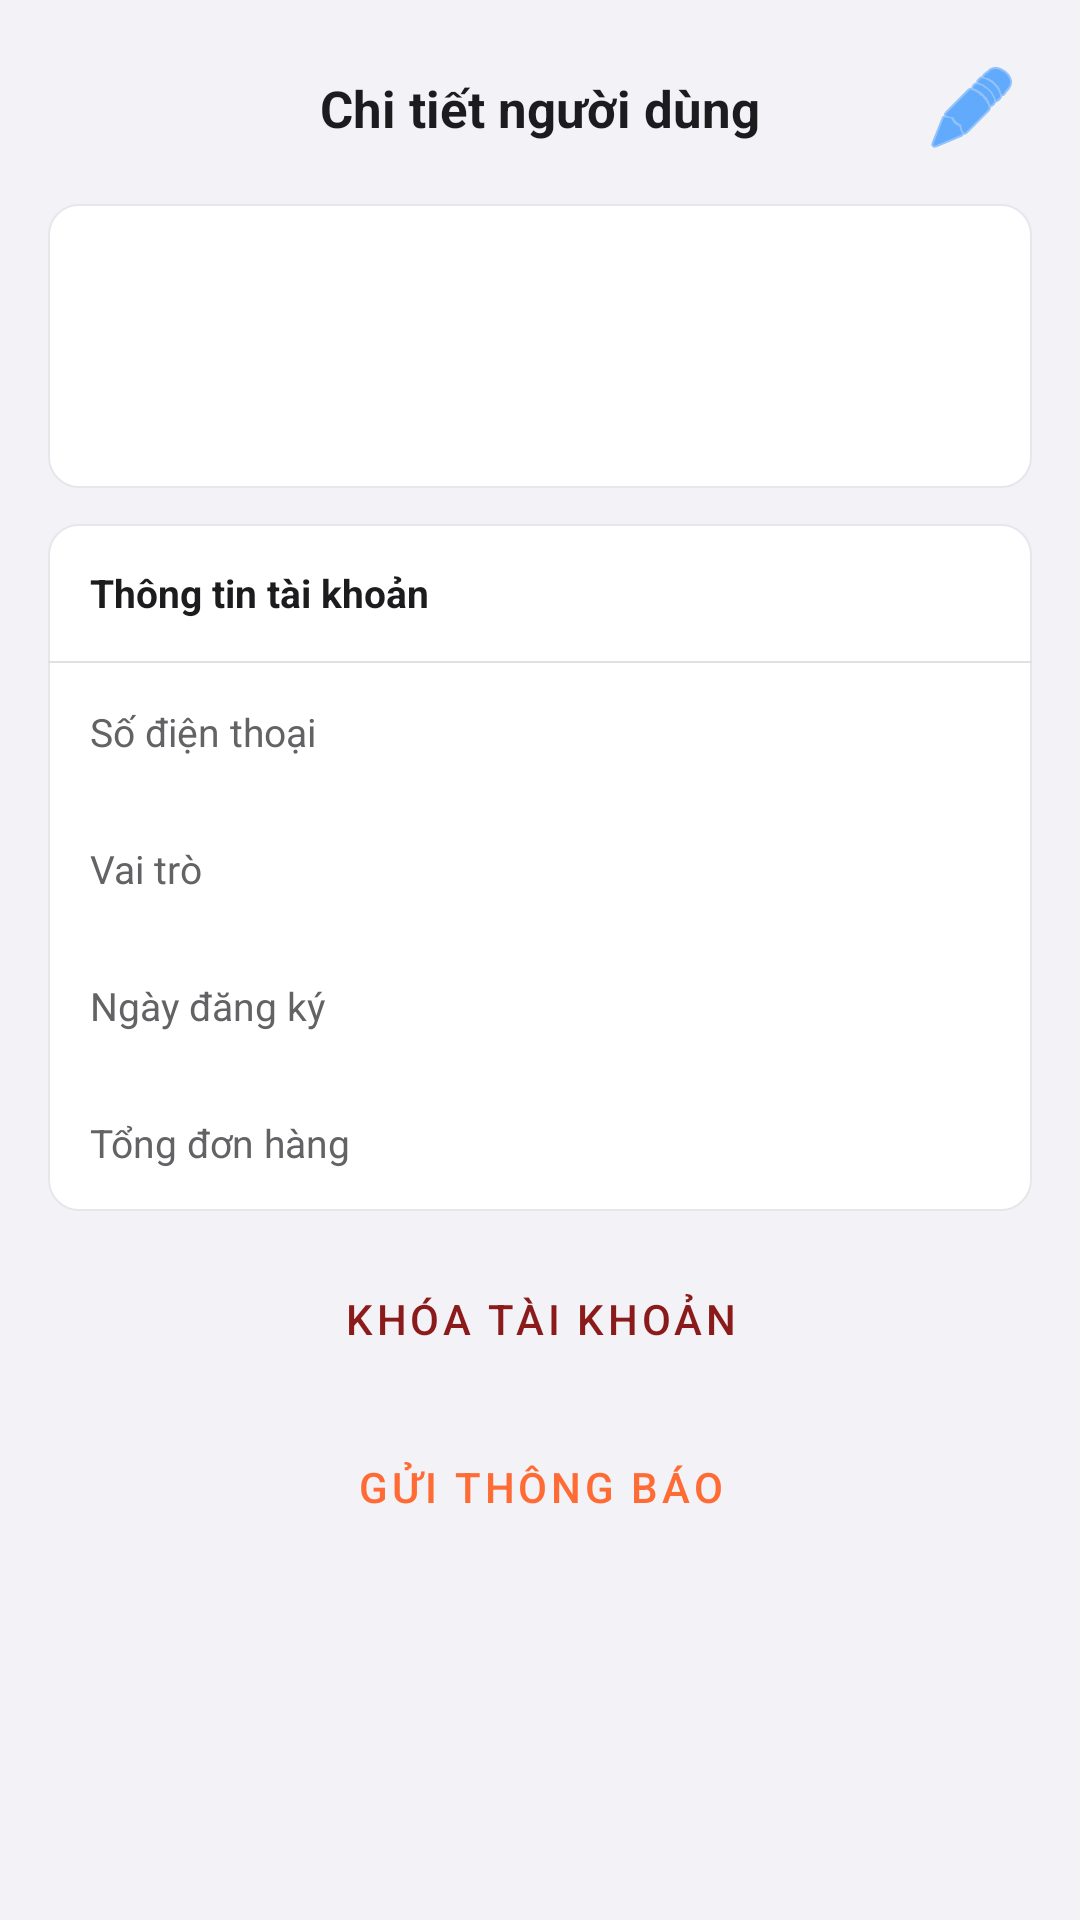

Here is an Android app screen rendered from its layout file. Give the layout XML and the strings, colors and styles it references.
<!-- AndroidManifest.xml: application theme Theme.FoodOrderApp -->
<!-- res/layout/fragment_user_detail.xml -->
<?xml version="1.0" encoding="utf-8"?>
<ScrollView
    xmlns:android="http://schemas.android.com/apk/res/android"
    xmlns:app="http://schemas.android.com/apk/res-auto"
    android:layout_width="match_parent"
    android:layout_height="match_parent"
    android:background="#F2F2F7">

    <LinearLayout
        android:layout_width="match_parent"
        android:layout_height="wrap_content"
        android:orientation="vertical"
        android:padding="16dp">

        
        <RelativeLayout
            android:layout_width="match_parent"
            android:layout_height="wrap_content"
            android:layout_marginBottom="12dp">

            <ImageButton
                android:id="@+id/btn_back"
                android:layout_width="40dp"
                android:layout_height="40dp"
                android:src="@drawable/ic_back"
                android:background="?attr/selectableItemBackgroundBorderless"
                android:contentDescription="Quay lại"
                android:scaleType="centerInside"
                android:layout_alignParentStart="true"/>

            <TextView
                android:layout_width="wrap_content"
                android:layout_height="wrap_content"
                android:text="Chi tiết người dùng"
                android:textSize="17sp"
                android:textStyle="bold"
                android:layout_centerInParent="true"
                android:textColor="#1C1C1E"/>

            <ImageButton
                android:id="@+id/btn_edit_user"
                android:layout_width="40dp"
                android:layout_height="40dp"
                android:src="@android:drawable/ic_menu_edit"
                android:background="?attr/selectableItemBackgroundBorderless"
                android:contentDescription="Chỉnh sửa"
                android:scaleType="centerInside"
                android:layout_alignParentEnd="true"
                app:tint="#007AFF"/>
        </RelativeLayout>

        
        <LinearLayout
            android:id="@+id/card_profile"
            android:layout_width="match_parent"
            android:layout_height="wrap_content"
            android:orientation="horizontal"
            android:background="@drawable/bg_card"
            android:padding="16dp"
            android:layout_marginBottom="12dp"
            android:gravity="center_vertical">

            <TextView
                android:id="@+id/tv_initials"
                android:layout_width="56dp"
                android:layout_height="56dp"
                android:background="@drawable/bg_avatar"
                android:gravity="center"
                android:textSize="20sp"
                android:textStyle="bold"
                android:textColor="#0C447C"
                android:layout_marginEnd="14dp"/>

            <LinearLayout
                android:layout_width="0dp"
                android:layout_height="wrap_content"
                android:layout_weight="1"
                android:orientation="vertical">

                <TextView
                    android:id="@+id/tv_name"
                    android:layout_width="wrap_content"
                    android:layout_height="wrap_content"
                    android:textSize="17sp"
                    android:textStyle="bold"
                    android:textColor="#1C1C1E"/>

                <TextView
                    android:id="@+id/tv_email"
                    android:layout_width="wrap_content"
                    android:layout_height="wrap_content"
                    android:textSize="13sp"
                    android:textColor="#8A8A8E"
                    android:layout_marginTop="2dp"/>

                <TextView
                    android:id="@+id/tv_status_badge"
                    android:layout_width="wrap_content"
                    android:layout_height="wrap_content"
                    android:textSize="12sp"
                    android:textStyle="bold"
                    android:layout_marginTop="4dp"/>
            </LinearLayout>
        </LinearLayout>

        
        <LinearLayout
            android:layout_width="match_parent"
            android:layout_height="wrap_content"
            android:orientation="vertical"
            android:background="@drawable/bg_card"
            android:layout_marginBottom="12dp">

            <TextView
                android:text="Thông tin tài khoản"
                android:textSize="13sp"
                android:textStyle="bold"
                android:textColor="#1C1C1E"
                android:layout_width="match_parent"
                android:layout_height="wrap_content"
                android:padding="14dp"
                android:paddingBottom="8dp"/>

            <View android:layout_width="match_parent"
                android:layout_height="0.5dp"
                android:background="#E0E0E0"/>

            
            <LinearLayout 
                android:layout_width="match_parent"
                android:layout_height="wrap_content"
                android:orientation="horizontal"
                android:padding="14dp">
                <TextView android:text="Số điện thoại"
                    android:textSize="13sp" android:textColor="#636366"
                    android:layout_width="120dp" android:layout_height="wrap_content"/>
                <TextView android:id="@+id/tv_phone"
                    android:textSize="13sp" android:textColor="#1C1C1E"
                    android:layout_width="wrap_content" android:layout_height="wrap_content"/>
            </LinearLayout>

            
            <LinearLayout 
                android:layout_width="match_parent"
                android:layout_height="wrap_content"
                android:orientation="horizontal"
                android:padding="14dp">
                <TextView android:text="Vai trò"
                    android:textSize="13sp" android:textColor="#636366"
                    android:layout_width="120dp" android:layout_height="wrap_content"/>
                <TextView android:id="@+id/tv_role"
                    android:textSize="13sp" android:textColor="#1C1C1E"
                    android:layout_width="wrap_content" android:layout_height="wrap_content"/>
            </LinearLayout>

            
            <LinearLayout 
                android:layout_width="match_parent"
                android:layout_height="wrap_content"
                android:orientation="horizontal"
                android:padding="14dp">
                <TextView android:text="Ngày đăng ký"
                    android:textSize="13sp" android:textColor="#636366"
                    android:layout_width="120dp" android:layout_height="wrap_content"/>
                <TextView android:id="@+id/tv_created_at"
                    android:textSize="13sp" android:textColor="#1C1C1E"
                    android:layout_width="wrap_content" android:layout_height="wrap_content"/>
            </LinearLayout>

            
            <LinearLayout 
                android:layout_width="match_parent"
                android:layout_height="wrap_content"
                android:orientation="horizontal"
                android:padding="14dp">
                <TextView android:text="Tổng đơn hàng"
                    android:textSize="13sp" android:textColor="#636366"
                    android:layout_width="120dp" android:layout_height="wrap_content"/>
                <TextView android:id="@+id/tv_order_count"
                    android:textSize="13sp" android:textStyle="bold"
                    android:textColor="#007AFF"
                    android:layout_width="wrap_content" android:layout_height="wrap_content"/>
            </LinearLayout>
        </LinearLayout>

        
        <Button
            android:id="@+id/btn_ban_unban"
            android:layout_width="match_parent"
            android:layout_height="48dp"
            android:text="Khóa tài khoản"
            android:textSize="14sp"
            android:backgroundTint="#FDECEA"
            android:textColor="#8B1A1A"
            android:layout_marginBottom="8dp"
            style="@style/Widget.MaterialComponents.Button.UnelevatedButton"/>

        <Button
            android:id="@+id/btn_send_notification"
            android:layout_width="match_parent"
            android:layout_height="48dp"
            android:text="Gửi thông báo"
            android:textSize="14sp"
            android:layout_marginBottom="8dp"
            style="@style/Widget.MaterialComponents.Button.OutlinedButton"/>

    </LinearLayout>
</ScrollView>
<!-- resources referenced by this layout -->
<resources>
  <!-- drawable bg_card (drawable) -->
  <?xml version="1.0" encoding="utf-8"?>
  <shape xmlns:android="http://schemas.android.com/apk/res/android"
      android:shape="rectangle">
      <solid android:color="@color/white" />
      <corners android:radius="10dp" />
      <stroke android:width="0.5dp" android:color="@color/border_color" />
  </shape>
  <style name="Theme.FoodOrderApp" parent="Base.Theme.FoodOrderApp" />
  <color name="white">#FFFFFFFF</color>
  <color name="border_color">#E5E7EB</color>
  <style name="Base.Theme.FoodOrderApp" parent="Theme.Material3.DayNight.NoActionBar">
          <item name="colorPrimary">@color/colorPrimary</item>
          <item name="colorPrimaryContainer">@color/colorPrimaryDark</item>
          <item name="colorSecondary">@color/colorAccent</item>
          <item name="colorSurface">@color/surface_elevated</item>
          <item name="colorOnPrimary">@color/white</item>
          <item name="android:statusBarColor">@color/colorPrimaryDark</item>
          <item name="android:navigationBarColor">@color/colorBottomNav</item>
          <item name="android:windowBackground">@color/colorBackground</item>
      </style>
  <color name="colorPrimary">#FF6B35</color>
  <color name="colorPrimaryDark">#E85A2A</color>
  <color name="colorAccent">#FFD166</color>
  <color name="surface_elevated">#FFFFFFFF</color>
  <color name="colorBottomNav">#FFFFFFFF</color>
  <color name="colorBackground">#F7F8FA</color>
</resources>
